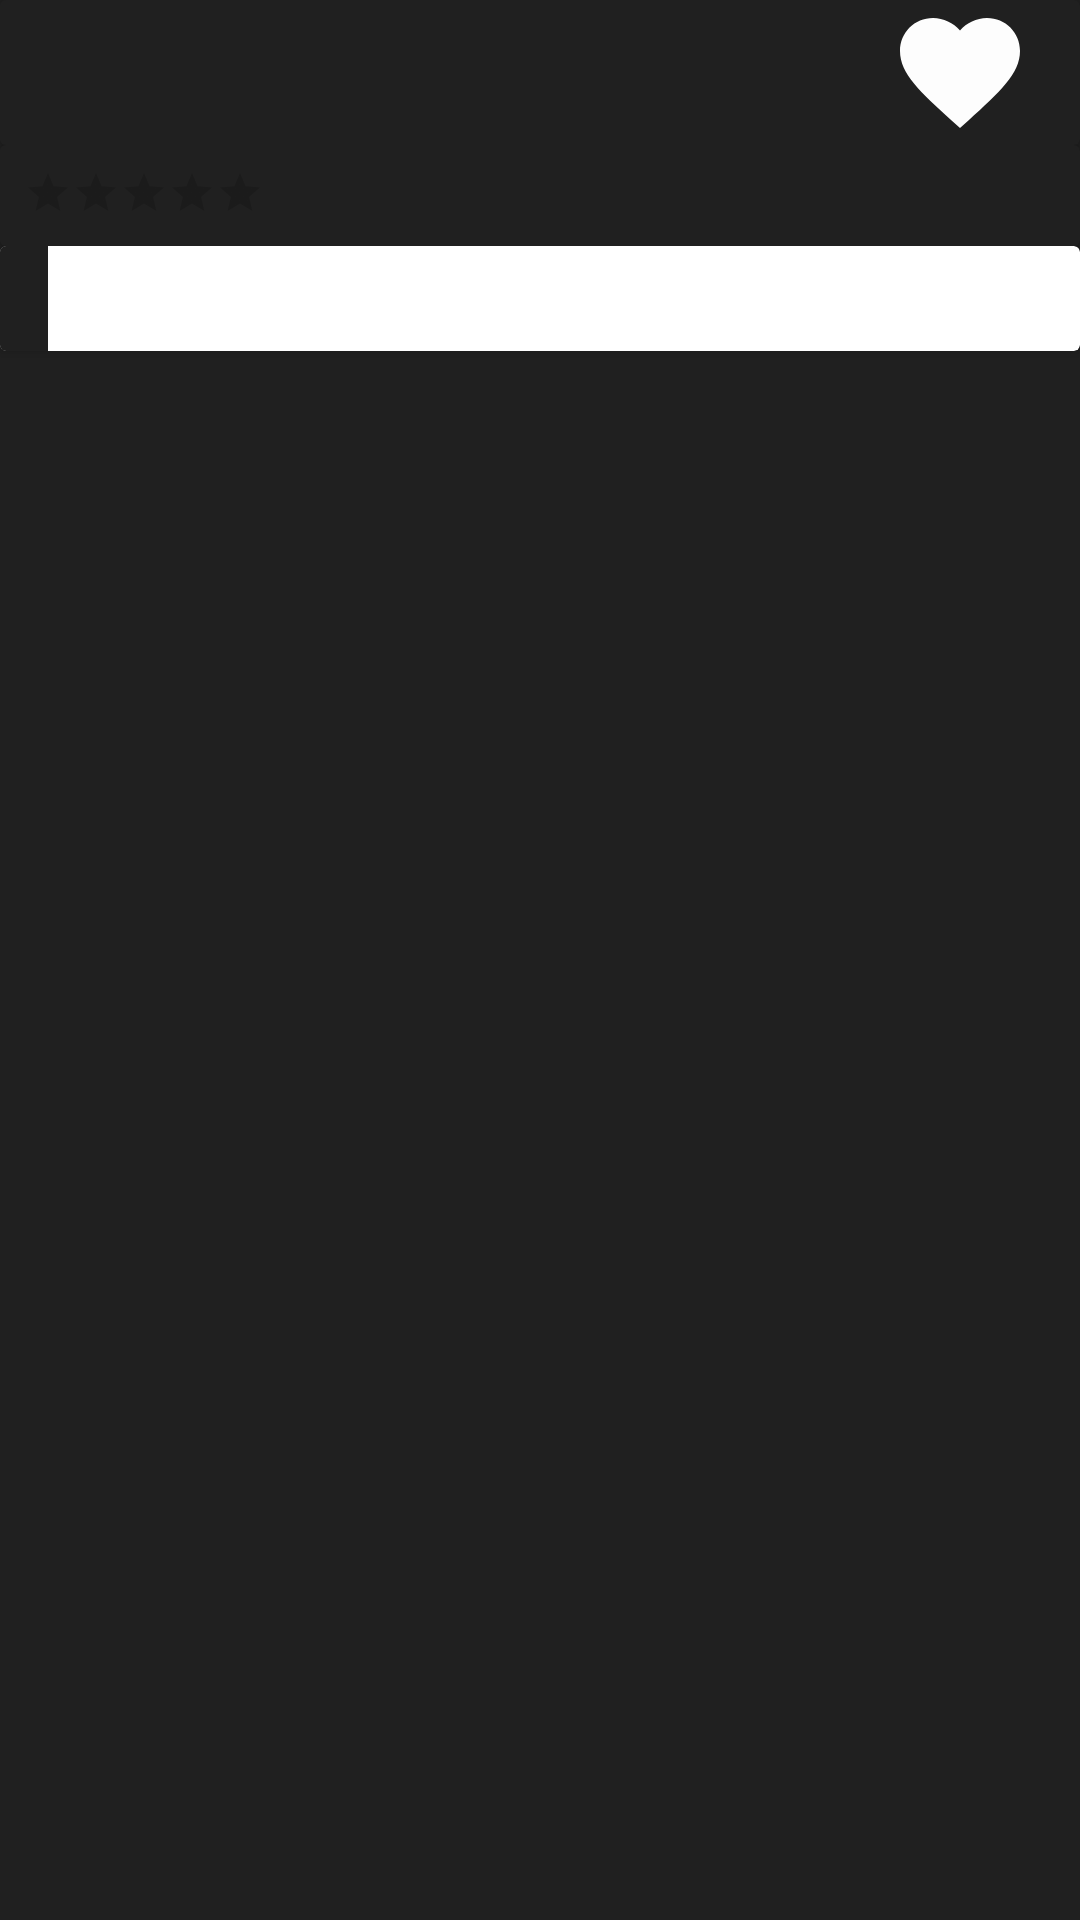

Reconstruct the res/layout file that produces this screen, plus the resources it refers to.
<!-- AndroidManifest.xml: application theme AppTheme -->
<!-- res/layout/details_frag_top.xml -->
<?xml version="1.0" encoding="utf-8"?>
<layout xmlns:android="http://schemas.android.com/apk/res/android"
    xmlns:app="http://schemas.android.com/apk/res-auto"
    xmlns:tools="http://schemas.android.com/tools">

    <android.support.constraint.ConstraintLayout
        android:layout_width="match_parent"
        android:layout_height="match_parent"
        android:background="@color/colorPrimary">

        <ImageView
            android:id="@+id/iv_backdrop_image"
            android:layout_width="match_parent"
            android:layout_height="wrap_content"
            android:adjustViewBounds="false"
            android:background="@color/colorPrimary"
            android:contentDescription="@string/image_placeholder"
            android:scaleType="center"
            app:layout_constraintStart_toStartOf="parent"
            app:layout_constraintTop_toTopOf="parent"
            tools:src="@drawable/the_meg_poster" />

        <android.support.v7.widget.CardView
            android:id="@+id/cv_tv_title"
            android:layout_width="match_parent"
            android:layout_height="wrap_content"
            app:cardBackgroundColor="@color/colorPrimary"
            app:layout_constraintStart_toStartOf="parent"
            app:layout_constraintTop_toBottomOf="@+id/iv_backdrop_image">

            <LinearLayout
                android:layout_width="match_parent"
                android:layout_height="wrap_content"
                android:orientation="horizontal">

                <TextView
                    android:id="@+id/tv_title"
                    style="@style/TextViewTheme"
                    android:layout_width="0dp"
                    android:layout_weight="0.75"
                    android:layout_height="wrap_content"
                    android:layout_gravity="center_vertical"
                    android:padding="@dimen/textview_padding"
                    android:textSize="@dimen/title_textsize"
                    tools:text="@string/tv_title" />

                <CheckBox
                    android:id="@+id/cb_favourite"
                    android:layout_width="wrap_content"
                    android:layout_height="wrap_content"
                    android:layout_gravity="center_vertical |end"
                    android:layout_marginEnd="@dimen/fav_button_margin_end"
                    android:layout_marginRight="@dimen/fav_button_margin_right"
                    android:background="@drawable/favourite_icon"
                    android:button="@null"
                    android:clickable="true"
                    android:focusable="true" />

            </LinearLayout>

        </android.support.v7.widget.CardView>

        <android.support.v7.widget.CardView
            android:id="@+id/cv_rating"
            android:layout_width="match_parent"
            android:layout_height="wrap_content"
            android:orientation="horizontal"
            app:cardBackgroundColor="@color/colorPrimary"
            app:layout_constraintStart_toStartOf="parent"
            app:layout_constraintTop_toBottomOf="@+id/cv_tv_title">

            <android.support.constraint.ConstraintLayout
                android:layout_width="wrap_content"
                android:layout_height="wrap_content"
                android:background="@color/colorPrimary">

                <android.support.v7.widget.AppCompatRatingBar
                    android:id="@+id/rating"
                    style="@style/Base.Widget.AppCompat.RatingBar.Small"
                    android:layout_width="wrap_content"
                    android:layout_height="wrap_content"
                    android:layout_marginLeft="@dimen/ratingbar_margin_left"
                    android:layout_marginStart="@dimen/ratingbar_margin_start"
                    android:isIndicator="true"
                    android:max="5"
                    android:numStars="5"
                    android:paddingBottom="@dimen/textview_padding"
                    android:paddingTop="@dimen/textview_padding"
                    android:stepSize="0.01"
                    app:layout_constraintStart_toStartOf="parent"
                    app:layout_constraintTop_toTopOf="parent" />

                <TextView
                    android:id="@+id/tv_popularity"
                    style="@style/TextViewTheme"
                    android:layout_width="wrap_content"
                    android:layout_height="wrap_content"
                    android:padding="@dimen/textview_padding"
                    app:layout_constraintBottom_toBottomOf="@+id/rating"
                    app:layout_constraintStart_toEndOf="@+id/rating"
                    app:layout_constraintTop_toTopOf="@+id/rating"
                    tools:text="@string/tv_popularity" />

                <TextView
                    android:id="@+id/tv_release_year"
                    style="@style/TextViewTheme"
                    android:layout_width="wrap_content"
                    android:layout_height="wrap_content"
                    android:padding="@dimen/textview_padding"
                    app:layout_constraintStart_toEndOf="@+id/tv_popularity"
                    app:layout_constraintTop_toTopOf="@+id/tv_popularity"
                    tools:text="@string/tv_release_date" />

            </android.support.constraint.ConstraintLayout>

        </android.support.v7.widget.CardView>

        <android.support.v7.widget.CardView
            android:id="@+id/cv_plot_synopsis"
            android:layout_width="match_parent"
            android:layout_height="wrap_content"
            android:background="@color/colorPrimary"
            app:layout_constraintStart_toStartOf="parent"
            app:layout_constraintTop_toBottomOf="@+id/cv_rating">

            <TextView
                android:id="@+id/tv_plot_synopsis"
                style="@style/TextViewTheme"
                android:layout_width="wrap_content"
                android:layout_height="wrap_content"
                android:padding="@dimen/textview_padding"
                tools:text="@string/tv_plot_synopsis" />

        </android.support.v7.widget.CardView>

    </android.support.constraint.ConstraintLayout>
</layout>
<!-- resources referenced by this layout -->
<resources>
  <color name="colorPrimary">@color/darkerGray</color>
  <dimen name="fav_button_margin_end">@dimen/fav_button_margin_right</dimen>
  <dimen name="fav_button_margin_right">16dp</dimen>
  <dimen name="ratingbar_margin_left">8dp</dimen>
  <dimen name="ratingbar_margin_start">@dimen/ratingbar_margin_left</dimen>
  <dimen name="textview_padding">8dp</dimen>
  <dimen name="title_textsize">24sp</dimen>
  <!-- drawable favourite_icon (drawable) -->
  <?xml version="1.0" encoding="utf-8"?>
  <selector xmlns:android="http://schemas.android.com/apk/res/android">
  
      <item android:drawable="@drawable/ic_favorite_pink_24dp" android:state_checked="true" />
      <item android:drawable="@drawable/ic_favorite_white_24dp" />
  
  </selector>
  <string name="image_placeholder">Movie Poster</string>
  <string name="tv_plot_synopsis">A deep sea submersible pilot revisits his past fears in the Mariana Trench, and accidentally unleashes the seventy foot ancestor of the Great White Shark believed to be extinct.</string>
  <string name="tv_popularity">(127.639)</string>
  <string name="tv_release_date">Released: 2018</string>
  <string name="tv_title">The Meg</string>
  <style name="TextViewTheme">
          <item name="android:background">@color/colorPrimary</item>
          <item name="android:textColor">@color/white</item>
      </style>
  <style name="AppTheme" parent="Theme.AppCompat.Light.DarkActionBar">
          <item name="colorPrimary">@color/colorPrimary</item>
          <item name="colorPrimaryDark">@color/colorPrimary</item>
          <item name="colorAccent">@color/colorAccent</item>
      </style>
  <color name="darkerGray">#202020</color>
  <!-- drawable ic_favorite_pink_24dp (drawable) -->
  <vector xmlns:android="http://schemas.android.com/apk/res/android"
      android:width="24dp"
      android:height="24dp"
      android:tint="#FF4081"
      android:viewportHeight="24.0"
      android:viewportWidth="24.0">
      <path
          android:fillColor="#FF000000"
          android:pathData="M12,21.35l-1.45,-1.32C5.4,15.36 2,12.28 2,8.5 2,5.42 4.42,3 7.5,3c1.74,0 3.41,0.81 4.5,2.09C13.09,3.81 14.76,3 16.5,3 19.58,3 22,5.42 22,8.5c0,3.78 -3.4,6.86 -8.55,11.54L12,21.35z" />
  </vector>
  <!-- drawable ic_favorite_white_24dp (drawable) -->
  <vector xmlns:android="http://schemas.android.com/apk/res/android"
      android:width="48dp"
      android:height="48dp"
      android:tint="#FDFDFD"
      android:viewportHeight="24.0"
      android:viewportWidth="24.0">
      <path
          android:fillColor="#FF000000"
          android:pathData="M12,21.35l-1.45,-1.32C5.4,15.36 2,12.28 2,8.5 2,5.42 4.42,3 7.5,3c1.74,0 3.41,0.81 4.5,2.09C13.09,3.81 14.76,3 16.5,3 19.58,3 22,5.42 22,8.5c0,3.78 -3.4,6.86 -8.55,11.54L12,21.35z" />
  </vector>
  <color name="white">#ffffff</color>
  <color name="colorAccent">#FF4081</color>
</resources>
